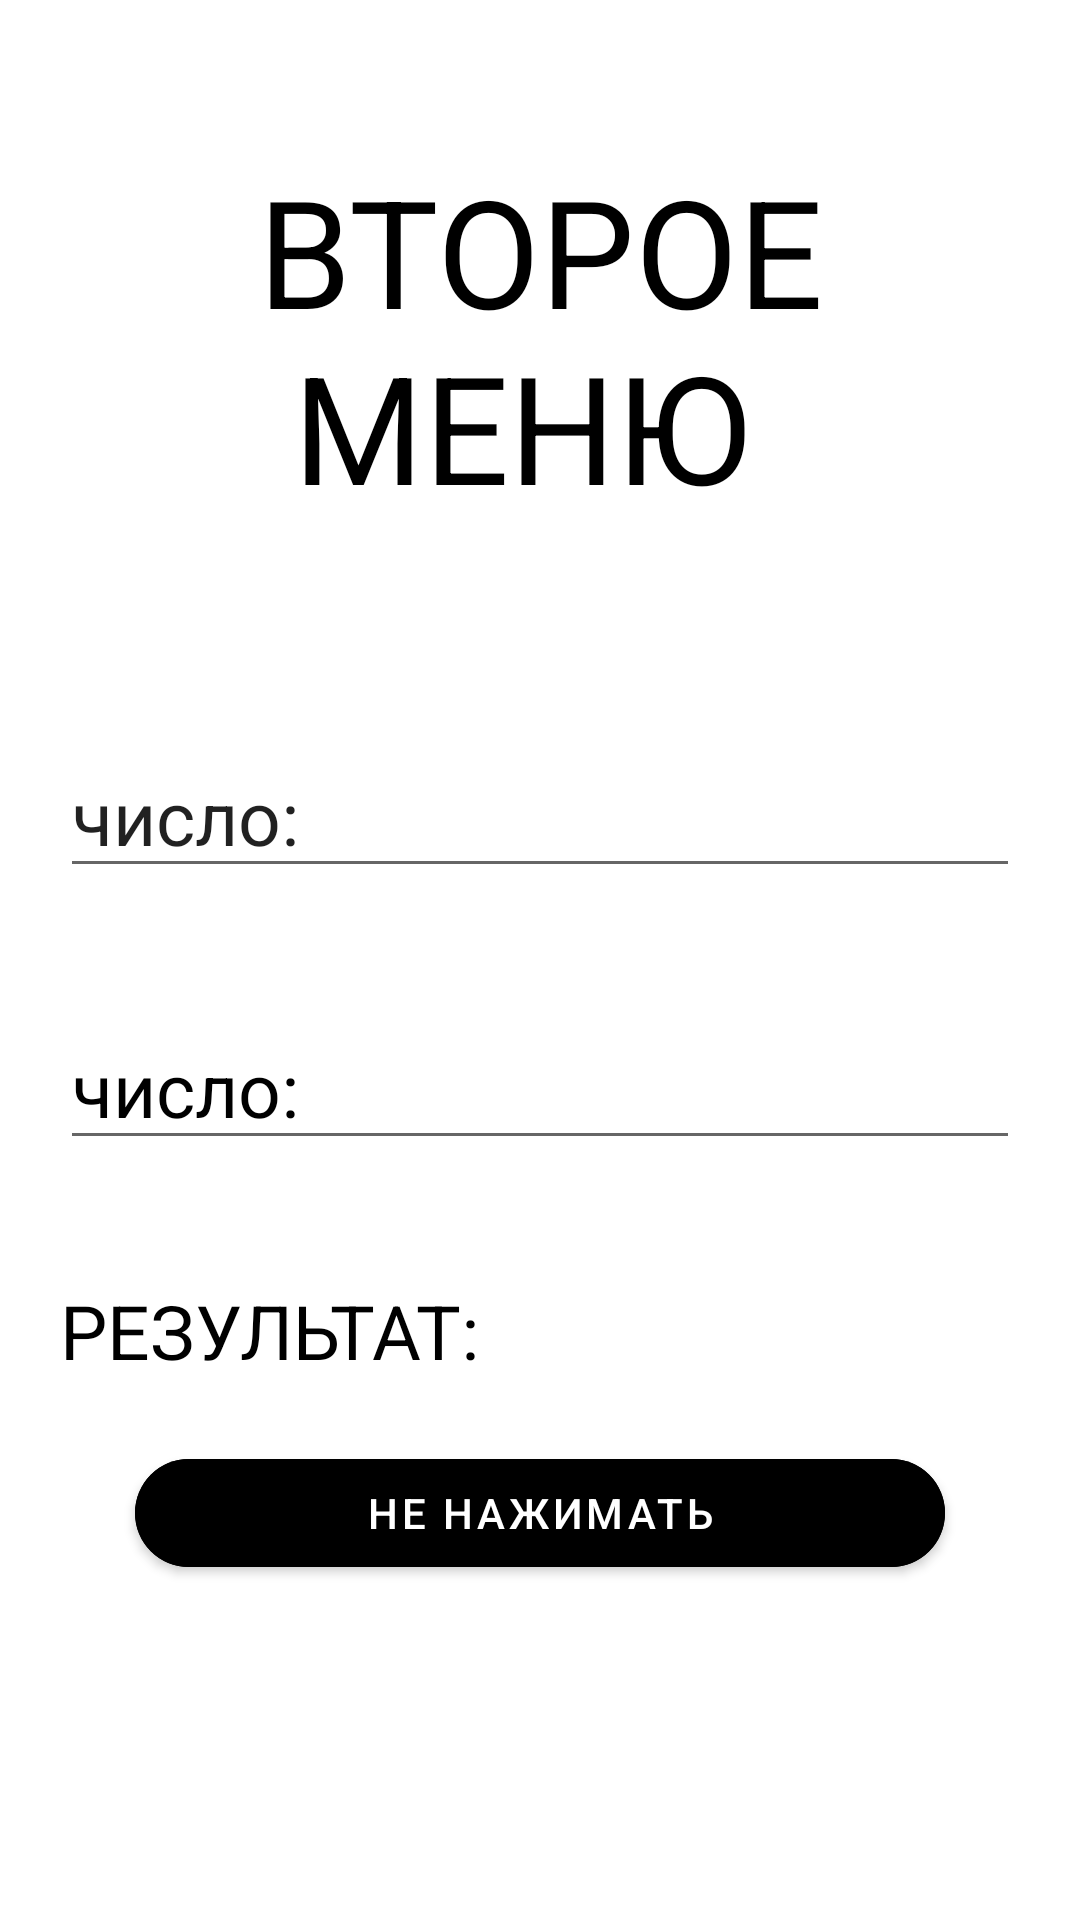

The Android layout XML behind this screen, and the referenced resources:
<!-- AndroidManifest.xml: application theme Theme.MyFirstZXC -->
<!-- res/layout/activity_second.xml -->
<?xml version="1.0" encoding="utf-8"?>
<LinearLayout xmlns:android="http://schemas.android.com/apk/res/android"
    xmlns:app="http://schemas.android.com/apk/res-auto"
    xmlns:tools="http://schemas.android.com/tools"
    android:layout_width="match_parent"
    android:layout_height="match_parent"
    android:orientation="vertical"
    tools:context=".SecondActivity">

    <TextView
        android:id="@+id/textTitleSecondActivity"
        android:layout_width="match_parent"
        android:layout_height="wrap_content"
        android:text="ВТОРОЕ МЕНЮ "
        android:textSize="50dp"
        android:gravity="center"
        android:layout_margin="50dp"
        android:textColor="@color/black"/>

    <EditText
        android:id="@+id/number1"
        android:layout_width="match_parent"
        android:layout_height="wrap_content"
        android:ems="10"
        android:inputType="textPersonName"
        android:text="число:"
        android:textSize="25sp"
        android:layout_margin="20dp"/>

    <EditText
        android:id="@+id/number2"
        android:layout_width="match_parent"
        android:layout_height="wrap_content"
        android:ems="10"
        android:inputType="textPersonName"
        android:text="число:"
        android:textSize="25sp"
        android:textColor="@color/black"
        android:layout_margin="20dp"/>

    <TextView
        android:id="@+id/result"
        android:layout_width="match_parent"
        android:layout_height="wrap_content"
        android:text="РЕЗУЛЬТАТ:"
        android:textSize="25sp"
        android:textColor="@color/black"
        android:layout_margin="20dp" />

    <com.google.android.material.button.MaterialButton
        android:id="@+id/button2"
        android:layout_width="match_parent"
        android:layout_height="wrap_content"
        android:text="НЕ НАЖИМАТЬ"
        android:layout_marginRight="45dp"
        android:layout_marginLeft="45dp"
        android:textColor="@color/white"
        android:backgroundTint="@color/black"
        app:cornerRadius="30dp"/>

</LinearLayout>
<!-- resources referenced by this layout -->
<resources>
  <color name="black">#FF000000</color>
  <color name="white">#FFFFFFFF</color>
  <style name="Theme.MyFirstZXC" parent="Theme.MaterialComponents.DayNight.DarkActionBar">
          
          <item name="colorPrimary">@color/purple_500</item>
          <item name="colorPrimaryVariant">@color/purple_700</item>
          <item name="colorOnPrimary">@color/white</item>
          
          <item name="colorSecondary">@color/teal_200</item>
          <item name="colorSecondaryVariant">@color/teal_700</item>
          <item name="colorOnSecondary">@color/black</item>
          
          <item name="android:statusBarColor" tools:targetApi="l">?attr/colorPrimaryVariant</item>
          
      </style>
  <color name="purple_500">#FF6200EE</color>
  <color name="purple_700">#FF3700B3</color>
  <color name="teal_200">#FF03DAC5</color>
  <color name="teal_700">#FF018786</color>
</resources>
